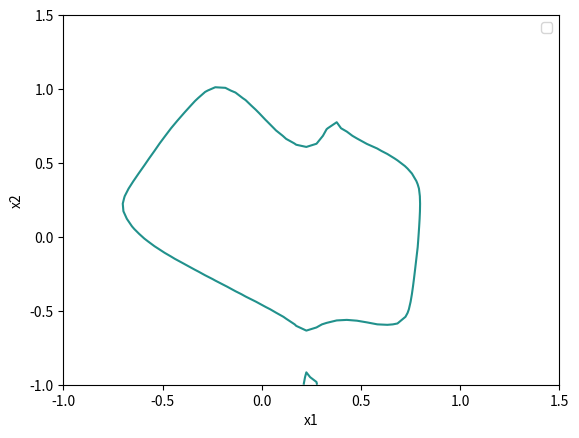

The matplotlib source for this figure:
###############
##### Plotando fronteira de decisão não-linear
###############

### from op.minimize

from numpy import array, linspace, zeros , exp, insert, dot
import matplotlib.pyplot as plt

#"""    ##copy your weights here!!!
theta = [array([[ -0.23357722,   2.31939449,   3.84737183],
       [  5.47444283,  10.01908269,  16.22609267],
       [ -5.28343354,  -0.19998228,  -0.28308919],
       [  4.1086489 ,  -6.15897004,  -2.1029299 ],
       [ -2.51850382,  15.63778804,   4.41521329],
       [ -8.34023549,   2.35298577,  12.11993961],
       [  6.39377788,   7.30775644,  -5.41300155],
       [ -7.61961076,   9.55333819,  -1.56298011],
       [ -0.09315695,  -2.68757902,  -1.0913084 ],
       [  5.27578282, -19.78414188,   1.63022724]]), array([[  1.71499238,  -1.22587934,  -5.88339196,   0.13434031,
          3.72310062,   1.22153812,  -0.24027193,  -7.33902209,
          3.87285269,   3.77986328,   0.81864014],
       [  1.86917611,   0.90911745,  -9.28883553,  -0.62395098,
         -0.45975282,   8.29343199,   2.59494893,  -3.58092006,
          4.01609061,  -0.28079545,   0.81393362],
       [  0.252247  ,   1.2021972 ,   2.94744109,   0.98039052,
        -12.04586539,   5.13023861,   3.37495282,  -0.03143588,
          3.12191006,  -1.49103539,  -5.8367845 ],
       [  0.59262234,  -0.87308495,  -3.76391664,   0.70550708,
         -1.69563759,   2.57710518,   1.75985544,  -3.11090873,
          3.2127056 ,   1.03963521,   3.31137399],
       [ -1.62936083,   0.9069913 ,   6.58175534,   0.36191935,
         -2.11161943,  -8.24803135,  -0.08048653,   6.48609884,
         -2.28846949,  -2.78099814,   0.17444402],
       [  2.94139975,   1.97328519,   1.46998549,  -1.70857029,
         14.26275739,  -4.95363736, -13.96983409,   0.90912162,
         -9.82070633,   8.19481561,  12.48065213],
       [  2.12451682,  -0.24547786,  -2.45005974,  -0.19006795,
         -2.34575398,   3.60389715,   0.18569074,  -5.88785083,
          5.69234205,   2.82316697,   3.34103402]]), array([[-1.37615263, -3.15239609, -9.39038145,  2.05740907, -3.14999284,
         2.09091099,  4.04038087, -5.07563873]])]
#"""
# theta with regularization = 0.0001
"""
theta = [array([[-1.26461662, -3.49735046, -0.83527465],
       [ 1.40952845,  1.51487319,  3.79168859],
       [-1.29945449, -2.72533311, -0.29912826],
       [ 0.75197762, -1.51147822, -0.47078067],
       [-0.19646757,  0.95763895,  0.37910422],
       [-0.08708984,  1.20962039,  0.49159232],
       [-2.98058639, -1.24743171,  4.47661453],
       [-1.44261374,  2.06910423, -1.79487585],
       [-1.25620429,  1.2997648 , -1.76777865],
       [ 2.13994718, -3.33198166, -1.77375688]]), array([[ 4.64220152e-02, -1.11838850e+00,  1.74435691e+00,
        -8.24291046e-01, -1.32014196e-01,  3.88488063e-01,
         5.46492670e-01, -1.53913246e+00, -7.67627510e-01,
        -7.01122248e-01,  2.16276654e-01],
       [-3.84733186e-01,  2.46448479e+00, -3.75691257e+00,
         2.26703897e+00,  9.58813453e-01, -8.60558164e-01,
        -1.21108625e+00,  3.13542446e+00,  1.90854703e+00,
         1.85223655e+00, -8.68879212e-01],
       [-2.86326856e-01, -5.67152209e-01,  7.89828040e-01,
        -3.47189376e-01,  9.64529376e-02, -2.51308989e-01,
        -2.16958592e-01, -1.29486957e+00, -7.56438898e-01,
        -6.08711451e-01,  9.06542788e-01],
       [ 1.33462278e-01, -3.74927418e-02,  2.43262102e-01,
         1.36736366e-02,  1.45363133e-01,  6.10374696e-03,
         2.90430463e-02, -2.53935554e-01, -1.39253901e-01,
        -1.23256473e-01,  3.49308627e-01],
       [-1.92605831e-02, -1.95032462e-01,  3.56985947e-01,
        -1.68409935e-02,  1.16214193e-01, -6.63556129e-02,
         4.10235591e-04, -3.35400837e-01, -3.17496131e-01,
        -2.31395570e-01,  3.56356920e-01],
       [ 7.36035605e-02, -1.59704081e-02,  2.84539059e-01,
         1.50349072e-02,  1.79030633e-01,  4.50360513e-03,
         2.32719549e-02, -1.93382546e-01, -1.31730325e-01,
        -1.00157344e-01,  2.84764886e-01],
       [-7.48962195e-01,  1.38721449e-01, -5.45819102e-02,
         2.89114582e-01, -2.01889281e+00,  7.68434057e-01,
         9.98639543e-01,  4.40257121e+00,  2.38691265e+00,
         1.39828449e+00, -4.12170889e+00]]), array([[-0.04931184,  2.65240244, -6.54589811,  1.61039243,  0.57381897,
         0.774867  ,  0.49307061, -7.78848603]])]
"""

# Plotando fronteira de decisão
x1s = linspace(-1,1.5,50)
x2s = linspace(-1,1.5,50)
z= zeros((len(x1s),len(x2s)))

#y = h(x) = 1/(1+exp(- z))
#z = theta.T * x

def sigmoid(z, derivative=False):
    sig = 1 / (1 + exp(-z))
    if derivative:
        return z * (1 - z)
    return sig

def net_z_output(X, W, l, activation_func=sigmoid):
    Z = []
    A = [X.reshape(-1)]  # Ensure it's a flat vector
    AWB = [insert(X, 0, 1)]  # Add bias term to input

    for i in range(l - 1):
        z = dot(W[i], AWB[i])
        Z.append(z)
        a = activation_func(z)
        A.append(a)
        AWB.append(insert(a, 0, 1))  # Add bias for next layer

    return  Z[-1]


for i in range(len(x1s)):
    for j in range(len(x2s)):
        x = array([x1s[i], x2s[j]]).reshape(2,-1)
        z[i,j] = net_z_output(x,theta,4)  # saida do modelo antes de aplicar a função sigmoide - substituir aqui teu código
plt.contour(x1s,x2s,z.T,0)
plt.xlabel("x1")
plt.ylabel("x2")
plt.legend(loc=0)
plt.show()